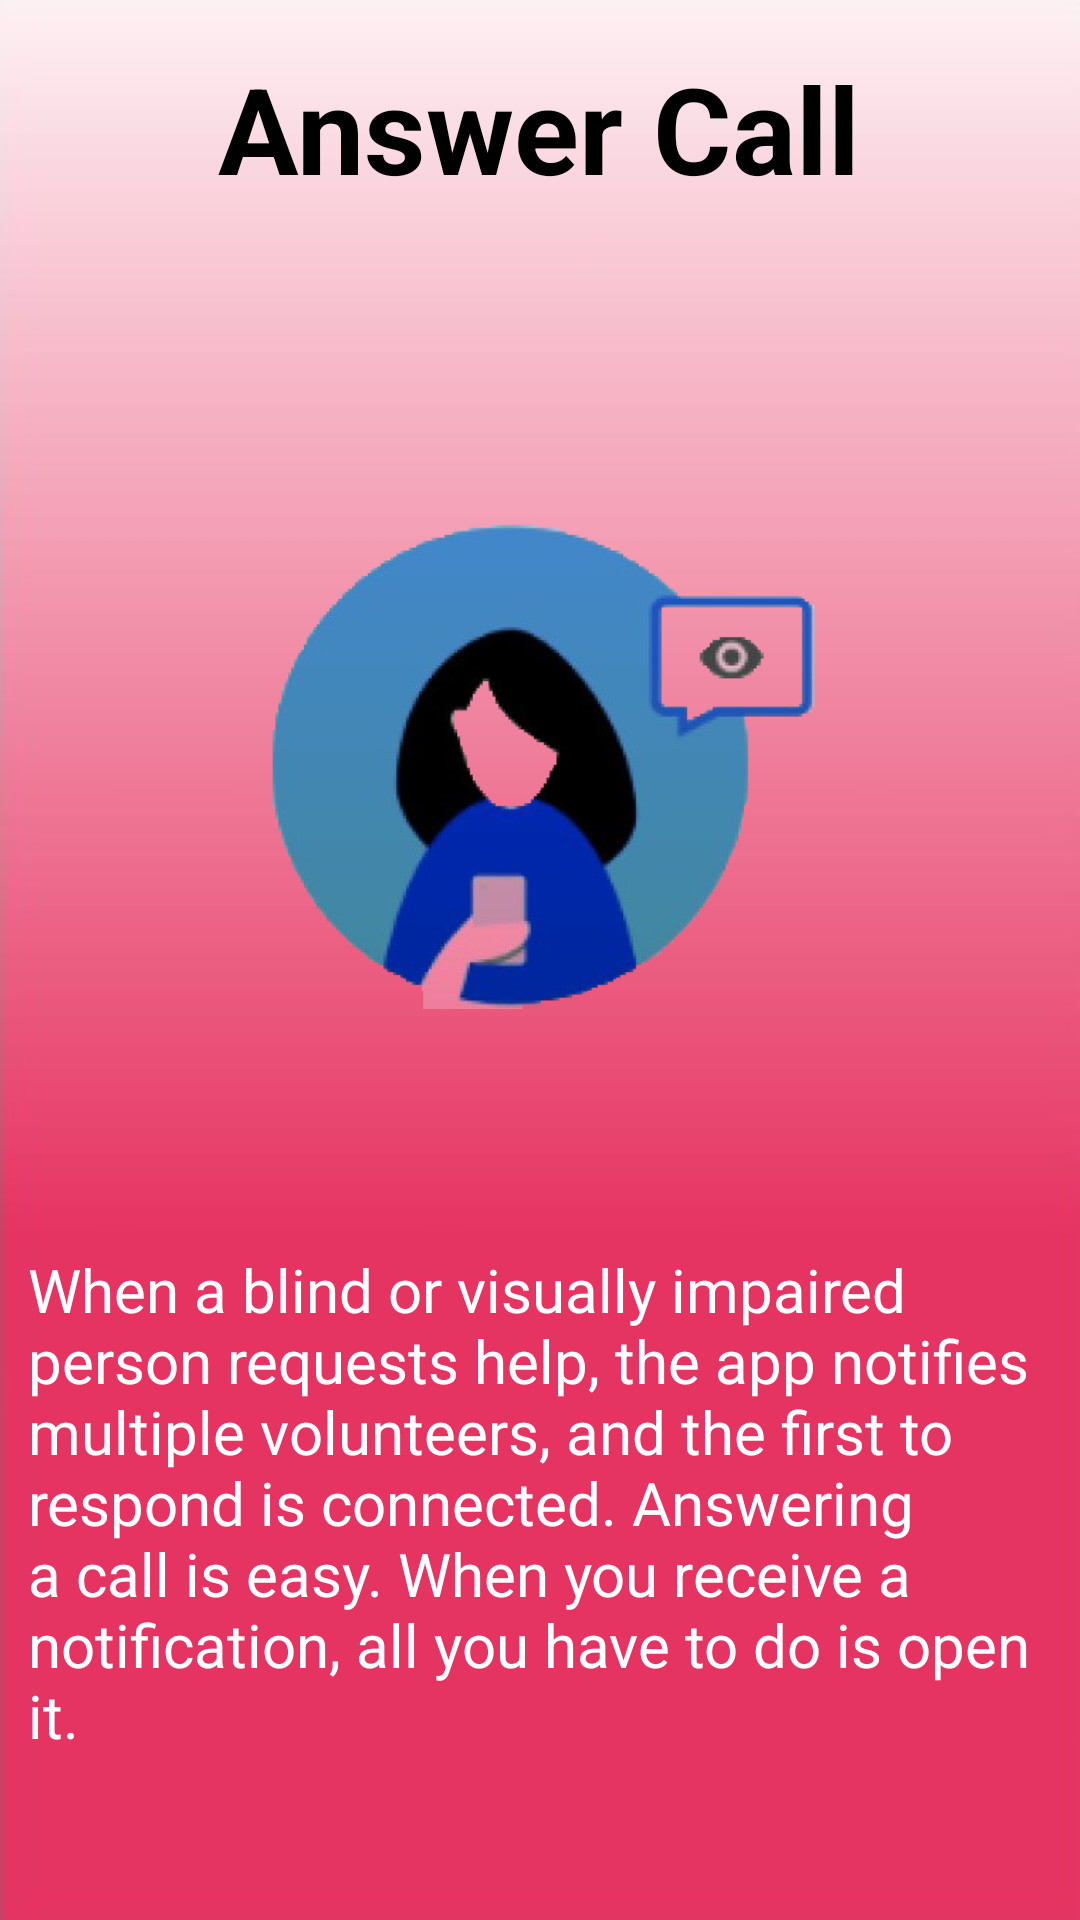

Produce the Android XML layout that renders to this screen, including the resource entries it uses.
<!-- AndroidManifest.xml: application theme AppTheme -->
<!-- res/layout/activity_answercall.xml -->
<?xml version="1.0" encoding="utf-8"?>
<LinearLayout xmlns:android="http://schemas.android.com/apk/res/android"
    xmlns:app="http://schemas.android.com/apk/res-auto"
    xmlns:tools="http://schemas.android.com/tools"
    android:layout_width="match_parent"
    android:layout_height="match_parent"
    android:orientation="vertical"
    android:background="@drawable/appbackground"
    tools:context=".Answercall">
    <TextView
        android:layout_width="wrap_content"
        android:layout_height="wrap_content"
        android:text="Answer Call"
        android:id="@+id/answer"
        android:layout_marginTop="16dp"
        android:textColor="#000000"
        android:layout_gravity="center"
        android:textAlignment="center"
        android:textSize="40sp"
        android:textStyle="bold"
        android:typeface="sans"/>
    <ImageView
        android:id="@+id/imageView2"
        android:layout_width="201dp"
        android:layout_marginTop="100dp"
        android:layout_height="167dp"
        android:layout_gravity="center"
        app:srcCompat="@drawable/answercall" />

    <TextView
        android:id="@+id/answerinfo"
        android:layout_width="341dp"
        android:layout_height="176dp"
        android:layout_gravity="center"
        android:layout_marginTop="80dp"
        android:text="When a blind or visually impaired person requests help, the app notifies multiple volunteers, and the first to respond is connected. Answering a call is easy. When you receive a notification, all you have to do is open it. "
        android:textColor="#FFFFFF"
        android:textSize="20sp" />

</LinearLayout>
<!-- resources referenced by this layout -->
<resources>
  <!-- drawable answercall: png bitmap (drawable, 61163 bytes) -->
  <!-- drawable appbackground: jpg bitmap (drawable-v24, 12620 bytes) -->
  <style name="AppTheme" parent="Theme.AppCompat.Light.DarkActionBar">
          
          <item name="colorPrimary">@color/colorPrimary</item>
          <item name="colorPrimaryDark">@color/colorPrimaryDark</item>
          <item name="colorAccent">@color/colorAccent</item>
      </style>
  <color name="colorPrimary">#D81B60</color>
  <color name="colorPrimaryDark">#00574B</color>
  <color name="colorAccent">#D81B60</color>
</resources>
